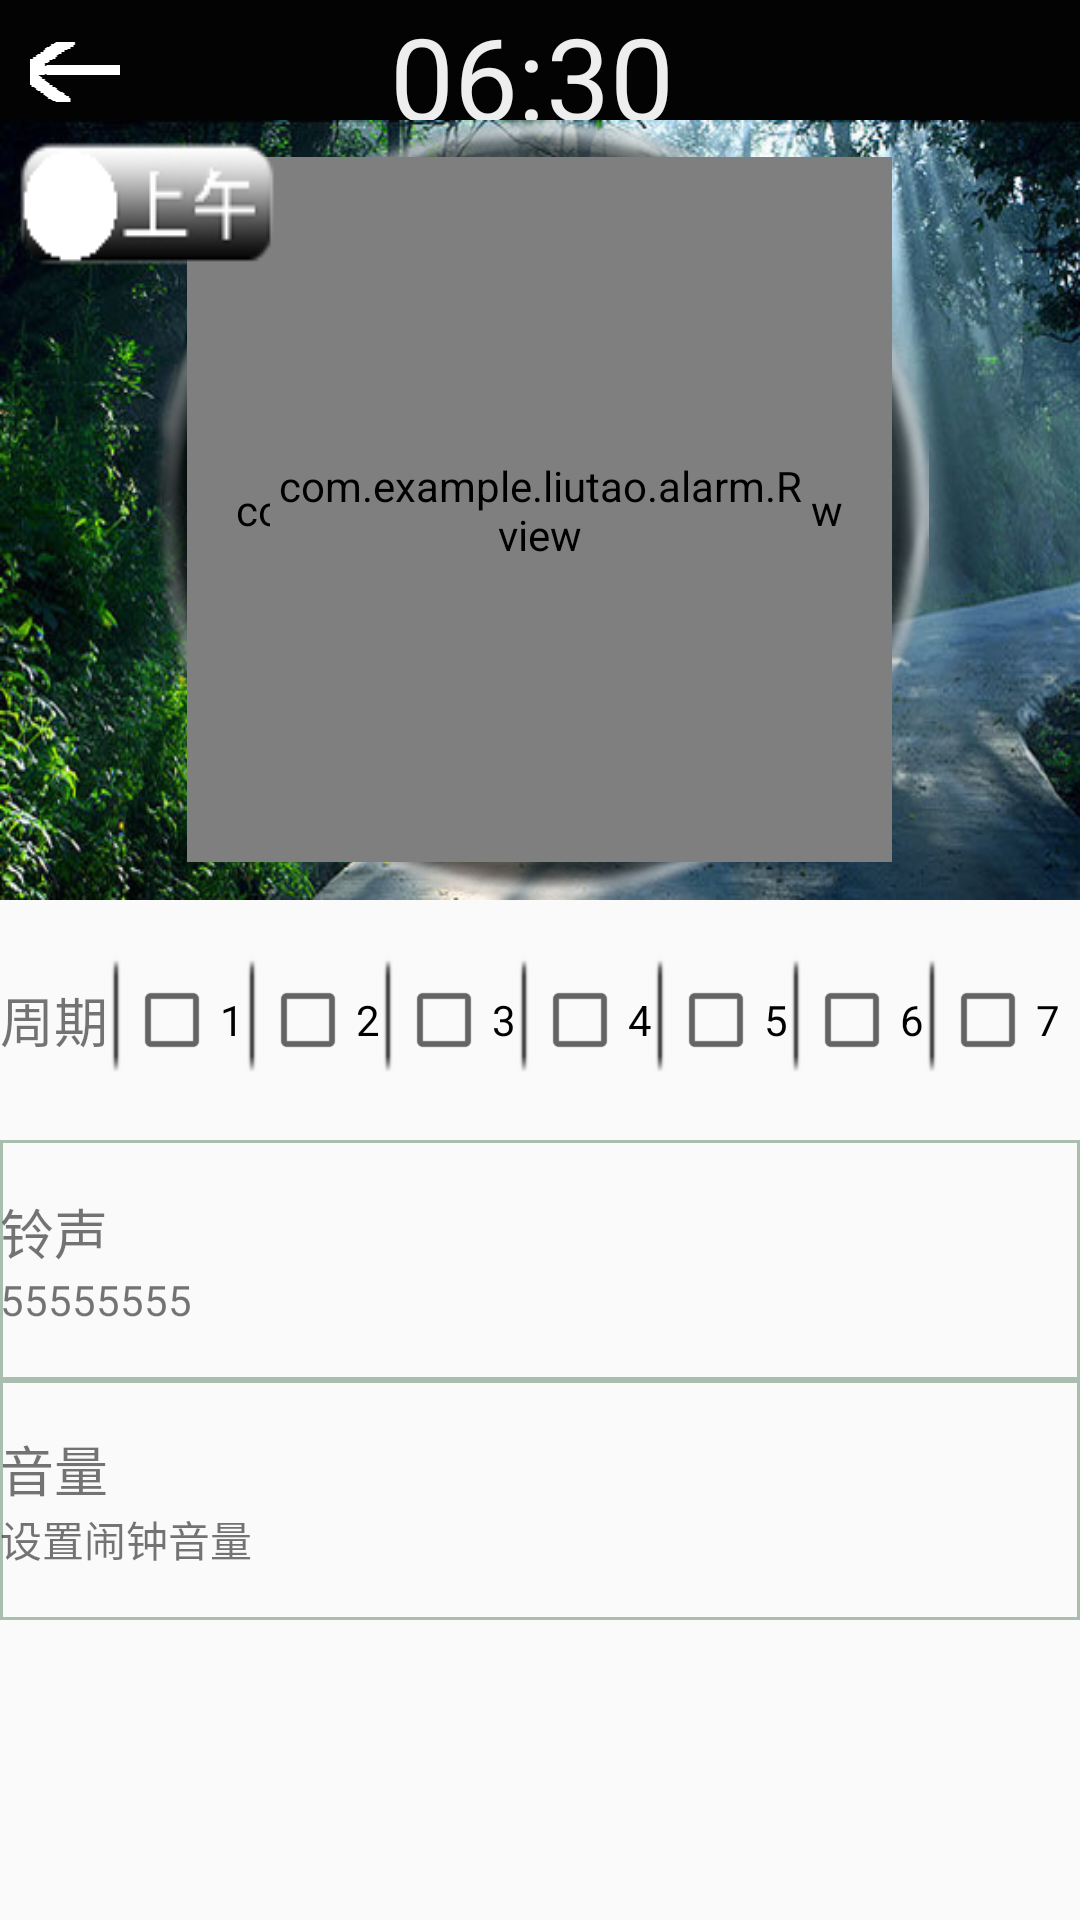

Layout XML and referenced resources for this Android screen:
<!-- AndroidManifest.xml: application theme AppTheme -->
<!-- res/layout/activity_arr.xml -->
<?xml version="1.0" encoding="utf-8"?>
<LinearLayout xmlns:android="http://schemas.android.com/apk/res/android"
    android:orientation="vertical"
    android:layout_width="match_parent"
    android:layout_height="match_parent">

    <RelativeLayout
        android:layout_width="fill_parent"
        android:layout_height="wrap_content">

        <include layout="@layout/activity_tools" />
    </RelativeLayout>

    <RelativeLayout
        android:id="@+id/relative"
        android:layout_width="fill_parent"
        android:layout_height="wrap_content"
        android:background="@drawable/morningtrue">

        <include layout="@layout/activity_alarm" />
    </RelativeLayout>

    <ScrollView
        android:layout_width="fill_parent"
        android:layout_height="wrap_content">

        <include layout="@layout/activity_scroll" />
    </ScrollView>
</LinearLayout>
<!-- res/layout/activity_tools.xml (included above) -->
<?xml version="1.0" encoding="utf-8"?>
<RelativeLayout xmlns:android="http://schemas.android.com/apk/res/android"
    android:orientation="horizontal"
    android:layout_width="fill_parent"
    android:layout_height="40dp"
    android:background="#ff030303">

    <Button
        android:id="@+id/no"
        android:layout_width="30dp"
        android:layout_height="20dp"
        android:layout_marginLeft="10dp"
        android:layout_marginTop="14dp"
        android:background="@drawable/handle_no" />

    <TextView
        android:id="@+id/time"
        android:layout_marginLeft="130dp"
        android:layout_marginTop="0dp"
        android:layout_width="wrap_content"
        android:layout_height="wrap_content"
        android:textSize="38dp"
        android:textColor="#ffeeeeee"
        android:text="06:30" />

</RelativeLayout>
<!-- res/layout/activity_alarm.xml (included above) -->
<?xml version="1.0" encoding="utf-8"?>
<merge xmlns:android="http://schemas.android.com/apk/res/android">

    <ToggleButton
        android:id="@+id/model"
        android:layout_marginLeft="0dp"
        android:layout_marginTop="0dp"
        android:layout_width="100dp"
        android:layout_height="57dp"
        android:checked="true"
        android:background="@drawable/check"
        android:textOff=""
        android:textOn=""
        android:text="" />

    <ImageView
        android:id="@+id/panView"
        android:layout_width="260dp"
        android:layout_centerHorizontal="true"
        android:layout_centerVertical="true"

        android:layout_height="260dp"
        android:src="@drawable/pan" />

    <com.example.liutao.alarm.Rview xmlns:app="http://schemas.android.com/apk/res-auto"
        android:id="@+id/mView"
        android:layout_centerHorizontal="true"
        android:layout_centerVertical="true"

        android:layout_width="235dp"
        android:layout_height="235dp"
        app:src="@drawable/m" />

    <com.example.liutao.alarm.Rview xmlns:app="http://schemas.android.com/apk/res-auto"
        android:id="@+id/hView"
        android:layout_centerHorizontal="true"
        android:layout_centerVertical="true"

        android:layout_width="180dp"
        android:layout_height="180dp"
        app:src="@drawable/h" />
</merge>
<!-- res/layout/activity_scroll.xml (included above) -->
<?xml version="1.0" encoding="utf-8"?>
<LinearLayout xmlns:android="http://schemas.android.com/apk/res/android"
    android:orientation="vertical"
    android:layout_width="fill_parent"
    android:layout_height="wrap_content">

    <LinearLayout

        android:gravity="center_vertical"
        android:layout_width="fill_parent"
        android:layout_height="80dp"
        android:orientation="horizontal"
        android:divider="@drawable/divide"
        android:showDividers="middle">

        <TextView

            style="@style/text"
            android:text="周期" />

        <CheckBox
            android:id="@+id/day_1"
            android:text="1"
            style="@style/check" />

        <CheckBox
            android:id="@+id/day_2"
            android:text="2"
            style="@style/check" />

        <CheckBox
            android:id="@+id/day_3"
            android:text="3"
            style="@style/check" />

        <CheckBox
            android:id="@+id/day_4"
            android:text="4"
            style="@style/check" />

        <CheckBox
            android:id="@+id/day_5"
            android:text="5"
            style="@style/check" />

        <CheckBox
            android:id="@+id/day_6"
            android:text="6"
            style="@style/check" />

        <CheckBox
            android:id="@+id/day_7"
            android:text="7"
            style="@style/check" />

    </LinearLayout>

    <LinearLayout
        android:gravity="center_vertical"
        android:id="@+id/ring"
        style="@style/layout">

        <TextView
            style="@style/text"
            android:text="铃声" />

        <TextView
            android:id="@+id/ring_name"
            android:layout_width="wrap_content"
            android:layout_height="wrap_content"
            android:text="55555555" />
    </LinearLayout>

    <LinearLayout
        android:gravity="center_vertical"
        android:id="@+id/volume"
        style="@style/layout">

        <TextView

            style="@style/text"
            android:text="音量" />

        <TextView
            android:layout_width="wrap_content"
            android:layout_height="wrap_content"
            android:text="设置闹钟音量" />
    </LinearLayout>
</LinearLayout>
<!-- resources referenced by this layout -->
<resources>
  <!-- drawable check (drawable) -->
  <?xml version="1.0" encoding="utf-8"?>
  <selector xmlns:android="http://schemas.android.com/apk/res/android">
      <item android:state_checked="true" android:drawable="@drawable/morning" />
      <item android:state_checked="false" android:drawable="@drawable/afternoon" />
  </selector>
  <!-- drawable divide: png bitmap (drawable-hdpi, 1032 bytes) -->
  <!-- drawable h: png bitmap (drawable-hdpi, 23754 bytes) -->
  <!-- drawable handle_no (drawable) -->
  <?xml version="1.0" encoding="utf-8"?>
  <selector xmlns:android="http://schemas.android.com/apk/res/android">
      <item android:state_pressed="true" android:drawable="@drawable/no_press" />
      <item android:state_pressed="false" android:drawable="@drawable/no" />
  
  </selector>
  <!-- drawable m: png bitmap (drawable-hdpi, 34182 bytes) -->
  <!-- drawable morningtrue: png bitmap (drawable-hdpi, 392576 bytes) -->
  <!-- drawable pan: png bitmap (drawable-hdpi, 73192 bytes) -->
  <style name="check">
          <item name="android:checked">false</item>
          <item name="android:layout_width">40dp</item>
          <item name="android:layout_height">40dp</item>
  
  
      </style>
  <style name="layout">
          <item name="android:layout_width">fill_parent</item>
          <item name="android:layout_height">80dp</item>
          <item name="android:orientation">vertical</item>
          <item name="android:background">@drawable/shape</item>
  
  
      </style>
  <style name="text">
          <item name="android:layout_width">wrap_content</item>
          <item name="android:layout_height">wrap_content</item>
          <item name="android:textSize">18dp</item>
      </style>
  <style name="AppTheme" parent="Theme.AppCompat.Light.DarkActionBar">
          
      </style>
  <!-- drawable morning: png bitmap (drawable-hdpi, 6065 bytes) -->
  <!-- drawable afternoon: png bitmap (drawable-hdpi, 6865 bytes) -->
  <!-- drawable no_press: png bitmap (drawable-hdpi, 2434 bytes) -->
  <!-- drawable no: png bitmap (drawable-hdpi, 1181 bytes) -->
  <!-- drawable shape (drawable) -->
  <?xml version="1.0" encoding="utf-8"?>
  <selector xmlns:android="http://schemas.android.com/apk/res/android">
  
      <item android:state_pressed="true" android:drawable="@color/grey"></item>
      <item android:state_pressed="false" android:drawable="@drawable/layout_unpressed" />
  
  
  </selector>
  <color name="grey">#ffeeeeee</color>
  <!-- drawable layout_unpressed (drawable) -->
  <?xml version="1.0" encoding="utf-8"?>
  <shape xmlns:android="http://schemas.android.com/apk/res/android">
      <stroke
          android:color="#ffaabeb0"
          android:width="1dp"></stroke>
  </shape>
</resources>
